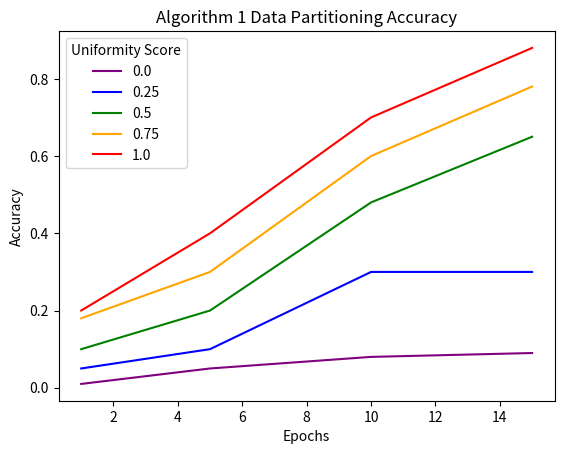

Write Python code to recreate this figure.
import matplotlib.pyplot as plt

epochs = [1, 5, 10, 15]

splits = [0.00, 0.25, 0.50, 0.75, 1.00]

accuracies = {
    0.00: [0.01, 0.05, 0.08, 0.09],
    0.25: [0.05, 0.10, 0.30, 0.30],
    0.50: [0.10, 0.20, 0.48, 0.65],
    0.75: [0.18, 0.30, 0.60, 0.78],
    1.00: [0.20, 0.40, 0.70, 0.88]
}

colors = {
    0.00: 'purple',
    0.25: 'blue',
    0.50: 'green',
    0.75: 'orange',
    1.00: 'red'
}

for split in splits:
    plt.plot(epochs, accuracies[split], label=split, color=colors[split])
plt.legend(splits, title="Uniformity Score")
plt.title("Algorithm 1 Data Partitioning Accuracy")
plt.xlabel("Epochs")
plt.ylabel("Accuracy")
plt.show()